Image classification data set "processed" (IamDeeprajSarma/ayurveda-plant-id on GitHub). Class labels (30): aegle, aloe vera, andrographis, bacopa, betel, boerhavia, catharanthus, centella, cissus, clerodendrum, clitoria, eclipta, eryngium, euphorbia, guava, gymnema, haritaki, hibiscus, houttuynia, hygrophila, jamun, justicia, kalanchoe, leucas, mentha, neem, nyctanthes, tinospora, tulsi, vitex.

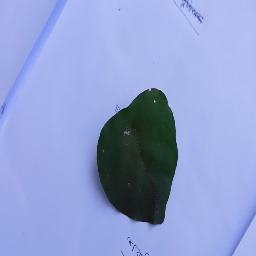
Label: tinospora

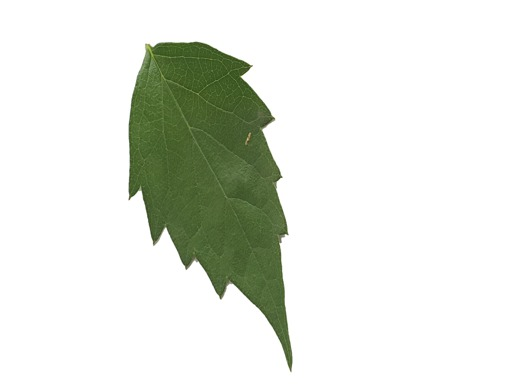
Label: nyctanthes

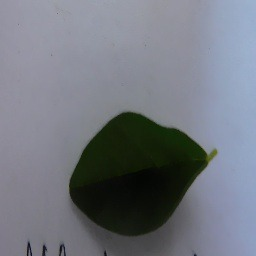
Label: clitoria

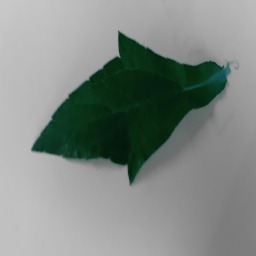
Label: eclipta

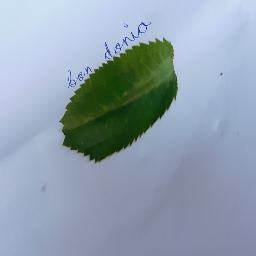
Label: eryngium

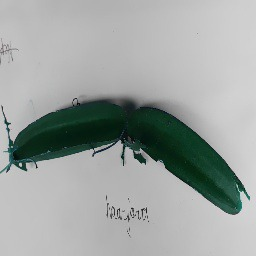
Label: cissus
